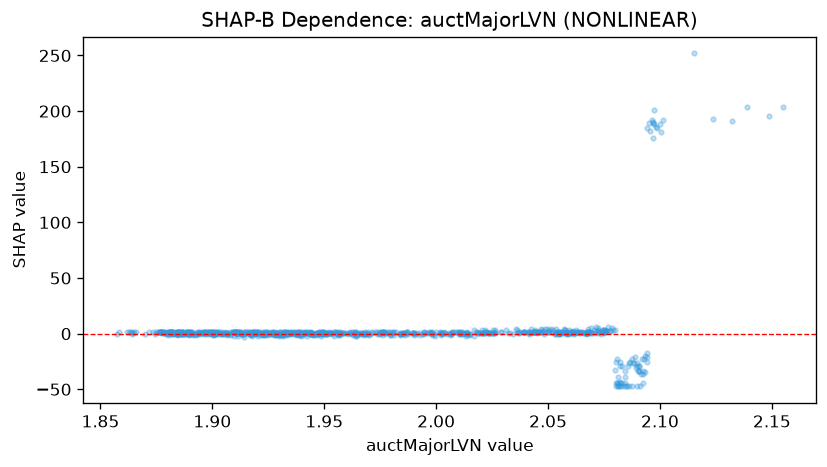

The file beside this chart, header and first rows:
feature_value, shap_value
1.87, -0.154
1.874, -0.02566
1.883, 0.1928
1.88, 0.3243
1.878, 0.2199
1.891, 0.2748
1.896, 0.2419
1.894, 0.2984
1.899, 0.2489
1.9, 0.2639
1.902, 0.3078
1.902, 0.3344
1.896, 0.1829
1.899, -0.628
1.9, 1.19
1.901, 1.25
1.911, 0.256
1.908, -1.048
1.912, 0.2392
1.912, 0.1666
1.919, 0.3222
1.917, 0.2205
1.918, 0.1293
1.92, 0.2744
1.93, -1.717
1.929, -0.05341
1.937, 0.2088
1.934, 0.2412
1.934, 0.2256
1.935, 0.1405
1.926, 0.4875
1.933, 0.3355
1.933, -0.4292
1.932, -1.976
1.923, 1.31
1.924, 1.23
1.933, 1.038
1.932, -0.7421
1.938, -0.3731
1.941, -0.06316
1.945, -1.07
1.937, -0.3896
1.939, -0.452
1.939, -0.3748
1.938, 0.3257
1.944, -0.5188
1.934, 0.5642
1.935, 1.005
1.939, -2.166
1.939, -0.2638
1.927, 1.28
1.928, 1.267
1.926, 1.093
1.929, 0.6646
1.929, -0.8934
1.932, -0.09408
1.936, 0.2842
1.938, 0.2652
1.947, 0.2159
1.948, 0.1224
... 877 more rows
